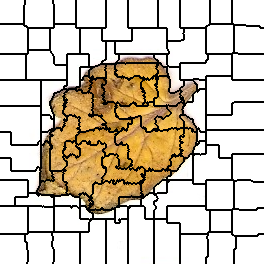

The data file committed next to this chart (first rows):
0, 0, 0, 0, 0, 0, 0, 0, 0, 0, 0, 0, 0, 0, 0, 0, 0, 0, 0, 0, 0, 0, 0, 0
0, 0, 0, 0, 0, 0, 0, 0, 0, 0, 0, 0, 0, 0, 0, 0, 0, 0, 0, 0, 0, 0, 0, 0
0, 0, 0, 0, 0, 0, 0, 0, 0, 0, 0, 0, 0, 0, 0, 0, 0, 0, 0, 0, 0, 0, 0, 0
0, 0, 0, 0, 0, 0, 0, 0, 0, 0, 0, 0, 0, 0, 0, 0, 0, 0, 0, 0, 0, 0, 0, 0
0, 0, 0, 0, 0, 0, 0, 0, 0, 0, 0, 0, 0, 0, 0, 0, 0, 0, 0, 0, 0, 0, 0, 0
0, 0, 0, 0, 0, 0, 0, 0, 0, 0, 0, 0, 0, 0, 0, 0, 0, 0, 0, 0, 0, 0, 0, 0
0, 0, 0, 0, 0, 0, 0, 0, 0, 0, 0, 0, 0, 0, 0, 0, 0, 0, 0, 0, 0, 0, 0, 0
0, 0, 0, 0, 0, 0, 0, 0, 0, 0, 0, 0, 0, 0, 0, 0, 0, 0, 0, 0, 0, 0, 0, 0
0, 0, 0, 0, 0, 0, 0, 0, 0, 0, 0, 0, 0, 0, 0, 0, 0, 0, 0, 0, 0, 0, 0, 0
0, 0, 0, 0, 0, 0, 0, 0, 0, 0, 0, 0, 0, 0, 0, 0, 0, 0, 0, 0, 0, 0, 0, 0
0, 0, 0, 0, 0, 0, 0, 0, 0, 0, 0, 0, 0, 0, 0, 0, 0, 0, 0, 0, 0, 0, 0, 0
0, 0, 0, 0, 0, 0, 0, 0, 0, 0, 0, 0, 0, 0, 0, 0, 0, 0, 0, 0, 0, 0, 0, 0
0, 0, 0, 0, 0, 0, 0, 0, 0, 0, 0, 0, 0, 0, 0, 0, 0, 0, 0, 0, 0, 0, 0, 0
0, 0, 0, 0, 0, 0, 0, 0, 0, 0, 0, 0, 0, 0, 0, 0, 0, 0, 0, 0, 0, 0, 0, 0
0, 0, 0, 0, 0, 0, 0, 0, 0, 0, 0, 0, 0, 0, 0, 0, 0, 0, 0, 0, 0, 0, 0, 0
0, 0, 0, 0, 0, 0, 0, 0, 0, 0, 0, 0, 0, 0, 0, 0, 0, 0, 0, 0, 0, 0, 0, 0
0, 0, 0, 0, 0, 0, 0, 0, 0, 0, 0, 0, 0, 0, 0, 0, 0, 0, 0, 0, 0, 0, 0, 0
0, 0, 0, 0, 0, 0, 0, 0, 0, 0, 0, 0, 0, 0, 0, 0, 0, 0, 0, 0, 0, 0, 0, 0
0, 0, 0, 0, 0, 0, 0, 0, 0, 0, 0, 0, 0, 0, 0, 0, 0, 0, 0, 0, 0, 0, 0, 0
0, 0, 0, 0, 0, 0, 0, 0, 0, 0, 0, 0, 0, 0, 0, 0, 0, 0, 0, 0, 0, 0, 0, 0
0, 0, 0, 0, 0, 0, 0, 0, 0, 0, 0, 0, 0, 0, 0, 0, 0, 0, 0, 0, 0, 0, 0, 0
0, 0, 0, 0, 0, 0, 0, 0, 0, 0, 0, 0, 0, 0, 0, 0, 0, 0, 0, 0, 0, 0, 0, 0
0, 0, 0, 0, 0, 0, 0, 0, 0, 0, 0, 0, 0, 0, 0, 0, 0, 0, 0, 0, 0, 0, 0, 0
0, 0, 0, 0, 0, 0, 0, 0, 0, 0, 0, 0, 0, 0, 0, 0, 0, 0, 0, 0, 0, 0, 0, 0
10, 10, 10, 10, 10, 10, 10, 10, 10, 10, 10, 10, 10, 10, 10, 10, 10, 10, 10, 10, 10, 10, 10, 10
10, 10, 10, 10, 10, 10, 10, 10, 10, 10, 10, 10, 10, 10, 10, 10, 10, 10, 10, 10, 10, 10, 10, 10
10, 10, 10, 10, 10, 10, 10, 10, 10, 10, 10, 10, 10, 10, 10, 10, 10, 10, 10, 10, 10, 10, 10, 10
10, 10, 10, 10, 10, 10, 10, 10, 10, 10, 10, 10, 10, 10, 10, 10, 10, 10, 10, 10, 10, 10, 10, 10
10, 10, 10, 10, 10, 10, 10, 10, 10, 10, 10, 10, 10, 10, 10, 10, 10, 10, 10, 10, 10, 10, 10, 10
10, 10, 10, 10, 10, 10, 10, 10, 10, 10, 10, 10, 10, 10, 10, 10, 10, 10, 10, 10, 10, 10, 10, 10
10, 10, 10, 10, 10, 10, 10, 10, 10, 10, 10, 10, 10, 10, 10, 10, 10, 10, 10, 10, 10, 10, 10, 10
10, 10, 10, 10, 10, 10, 10, 10, 10, 10, 10, 10, 10, 10, 10, 10, 10, 10, 10, 10, 10, 10, 10, 10
10, 10, 10, 10, 10, 10, 10, 10, 10, 10, 10, 10, 10, 10, 10, 10, 10, 10, 10, 10, 10, 10, 10, 10
10, 10, 10, 10, 10, 10, 10, 10, 10, 10, 10, 10, 10, 10, 10, 10, 10, 10, 10, 10, 10, 10, 10, 10
10, 10, 10, 10, 10, 10, 10, 10, 10, 10, 10, 10, 10, 10, 10, 10, 10, 10, 10, 10, 10, 10, 10, 10
10, 10, 10, 10, 10, 10, 10, 10, 10, 10, 10, 10, 10, 10, 10, 10, 10, 10, 10, 10, 10, 10, 10, 10
10, 10, 10, 10, 10, 10, 10, 10, 10, 10, 10, 10, 10, 10, 10, 10, 10, 10, 10, 10, 10, 10, 10, 10
10, 10, 10, 10, 10, 10, 10, 10, 10, 10, 10, 10, 10, 10, 10, 10, 10, 10, 10, 10, 10, 10, 10, 10
10, 10, 10, 10, 10, 10, 10, 10, 10, 10, 10, 10, 10, 10, 10, 10, 10, 10, 10, 10, 10, 10, 10, 10
10, 10, 10, 10, 10, 10, 10, 10, 10, 10, 10, 10, 10, 10, 10, 10, 10, 10, 10, 10, 10, 10, 10, 10
10, 10, 10, 10, 10, 10, 10, 10, 10, 10, 10, 10, 10, 10, 10, 10, 10, 10, 10, 10, 10, 10, 10, 10
10, 10, 10, 10, 10, 10, 10, 10, 10, 10, 10, 10, 10, 10, 10, 10, 10, 10, 10, 10, 10, 10, 10, 10
10, 10, 10, 10, 10, 10, 10, 10, 10, 10, 10, 10, 10, 10, 10, 10, 10, 10, 10, 10, 10, 10, 10, 10
10, 10, 10, 10, 10, 10, 10, 10, 10, 10, 10, 10, 10, 10, 10, 10, 10, 10, 10, 10, 10, 10, 10, 10
10, 10, 10, 10, 10, 10, 10, 10, 10, 10, 10, 10, 10, 10, 10, 10, 10, 10, 10, 10, 10, 10, 10, 10
10, 10, 10, 10, 10, 10, 10, 10, 10, 10, 10, 10, 10, 10, 10, 10, 10, 10, 10, 10, 10, 10, 10, 10
10, 10, 10, 10, 10, 10, 10, 10, 10, 10, 10, 10, 10, 10, 10, 10, 10, 10, 10, 10, 10, 10, 10, 10
10, 10, 10, 10, 10, 10, 10, 10, 10, 10, 10, 10, 10, 10, 10, 10, 10, 10, 10, 10, 10, 10, 10, 10
10, 10, 10, 10, 10, 10, 10, 10, 10, 10, 10, 10, 10, 10, 10, 10, 10, 10, 10, 10, 10, 10, 10, 10
10, 10, 10, 10, 10, 10, 10, 10, 10, 10, 10, 10, 10, 10, 10, 10, 10, 10, 10, 10, 10, 10, 10, 10
10, 10, 10, 10, 10, 10, 10, 10, 10, 10, 10, 10, 10, 10, 10, 10, 10, 10, 10, 10, 10, 10, 10, 10
10, 10, 10, 10, 10, 10, 10, 10, 10, 10, 10, 10, 10, 10, 10, 10, 10, 10, 10, 10, 10, 10, 10, 10
10, 10, 10, 10, 10, 10, 10, 10, 10, 10, 10, 10, 10, 10, 10, 10, 10, 10, 10, 10, 10, 10, 10, 10
10, 10, 10, 10, 10, 10, 10, 10, 10, 10, 10, 10, 10, 10, 10, 10, 10, 10, 10, 10, 10, 10, 10, 10
21, 21, 21, 21, 21, 21, 21, 21, 21, 21, 21, 21, 21, 21, 21, 21, 21, 21, 21, 21, 21, 21, 21, 21
21, 21, 21, 21, 21, 21, 21, 21, 21, 21, 21, 21, 21, 21, 21, 21, 21, 21, 21, 21, 21, 21, 21, 21
21, 21, 21, 21, 21, 21, 21, 21, 21, 21, 21, 21, 21, 21, 21, 21, 21, 21, 21, 21, 21, 21, 21, 21
21, 21, 21, 21, 21, 21, 21, 21, 21, 21, 21, 21, 21, 21, 21, 21, 21, 21, 21, 21, 21, 21, 21, 21
21, 21, 21, 21, 21, 21, 21, 21, 21, 21, 21, 21, 21, 21, 21, 21, 21, 21, 21, 21, 21, 21, 21, 21
21, 21, 21, 21, 21, 21, 21, 21, 21, 21, 21, 21, 21, 21, 21, 21, 21, 21, 21, 21, 21, 21, 21, 21
21, 21, 21, 21, 21, 21, 21, 21, 21, 21, 21, 21, 21, 21, 21, 21, 21, 21, 21, 21, 21, 21, 21, 21
... 203 more rows
